Image classification data set "dataset" (juandmm1233/NoElectivaIII on GitHub). Class labels (57): onion, aloe vera, alpinia galanga rasna, amaranthus viridis arive-dantu, andrographis paniculata nelavembu, annona squamosa seethapala, jackfruit, neem, bacopa monnieri bhrami, malabar spinach, papaya, carissa carandas karanda, catharanthus roseus, chamaecostus cuspidatus insulin plant, lemon, citrus medica herelikai, Mexican mint doddpathre, taro, coriander, pumpkin, eclipta prostrata bringaraja, Roxburgh fig, peepal tree, globe amaranth, graptophyllum pictum caricature plant, hibiscus, hymenaea courbaril chakte, jasmine, henna, mango, mint, spiny gourd thumbai, morinda citrifolia nooni, moringa drumstick, Jamaica cherry gasagase, curry leaf, nerium oleander arali, nyctanthes arbor-tristis parijatha, ocimum basilicum kamakasturi, tulsi holy basil, poppy seed gasagase, beans, betel, pongamia honge, guava, punica granatum (pomoegranate), castor plant, rose, sandalwood, ashoka tree, spinach palak, rose apple, syzygium cumini nerale, crape jasmine, tamarind, tinospora cordifolia amruthaballi, wrightia tinctoria badipala.

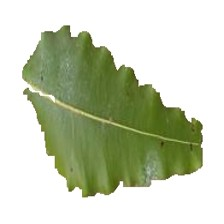
Label: ashoka tree

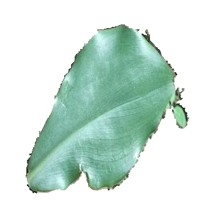
Label: chamaecostus cuspidatus insulin plant

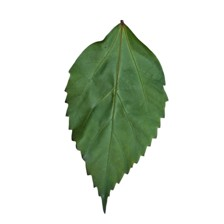
Label: hibiscus

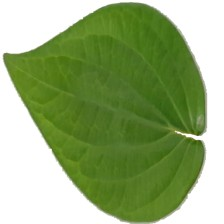
Label: betel

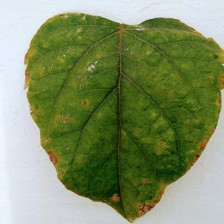
Label: nyctanthes arbor-tristis parijatha

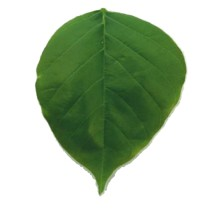
Label: pongamia honge
